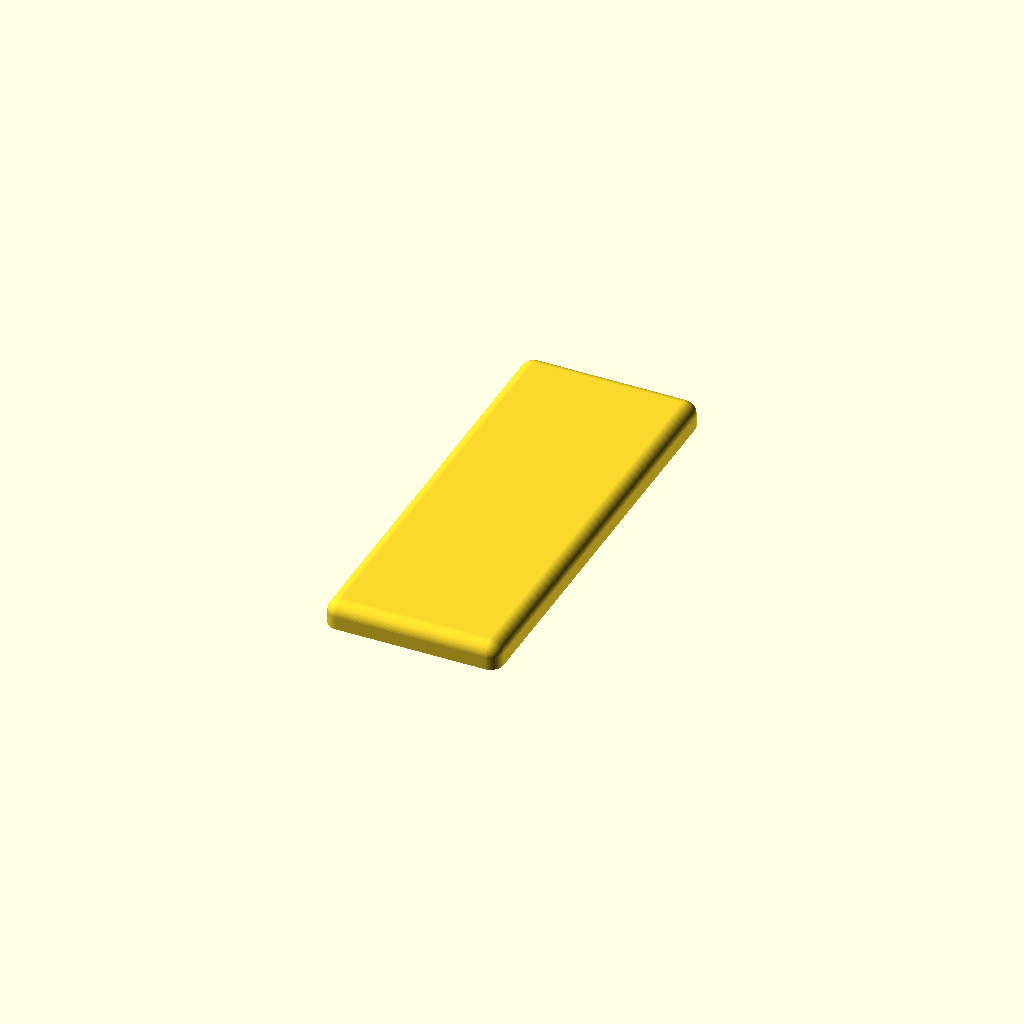
Cell 1 — every parameter at its default value.
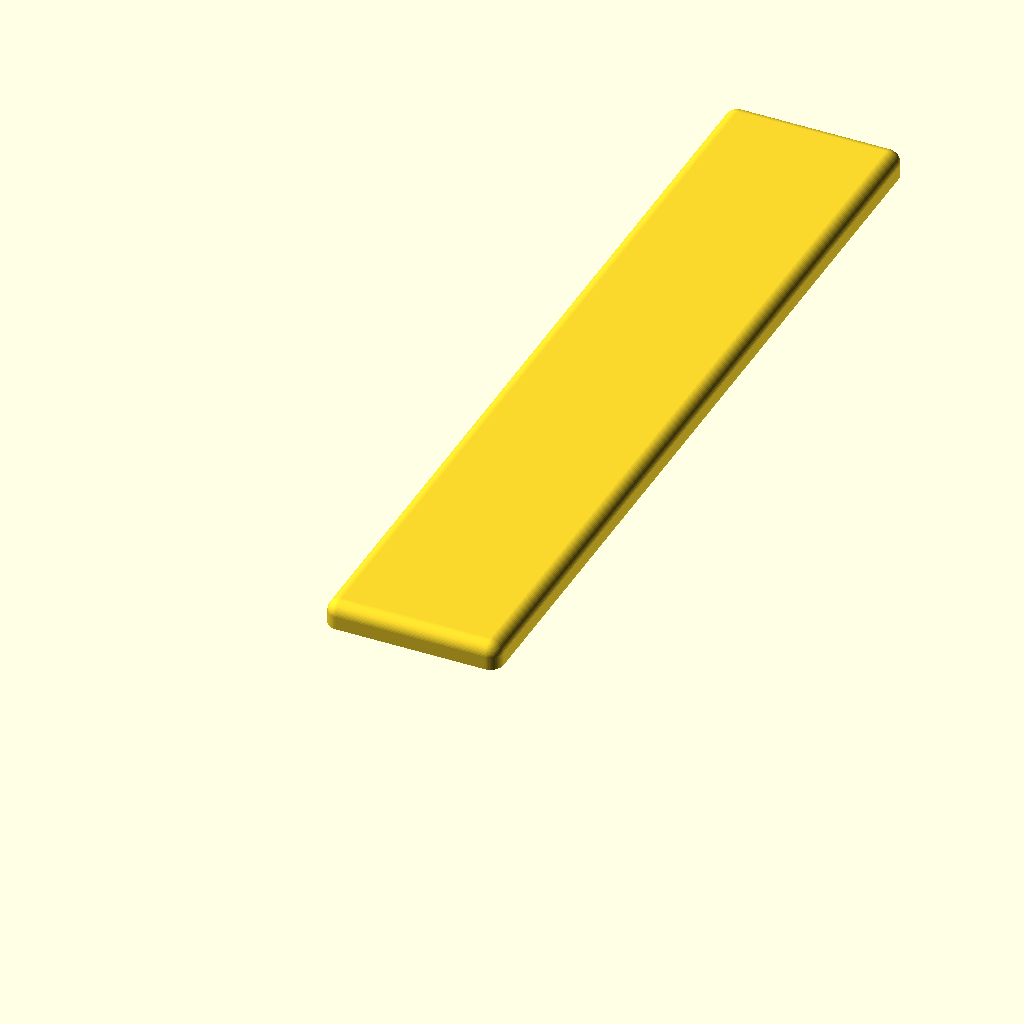
Cell 2: dimH = 200 (everything else at default).
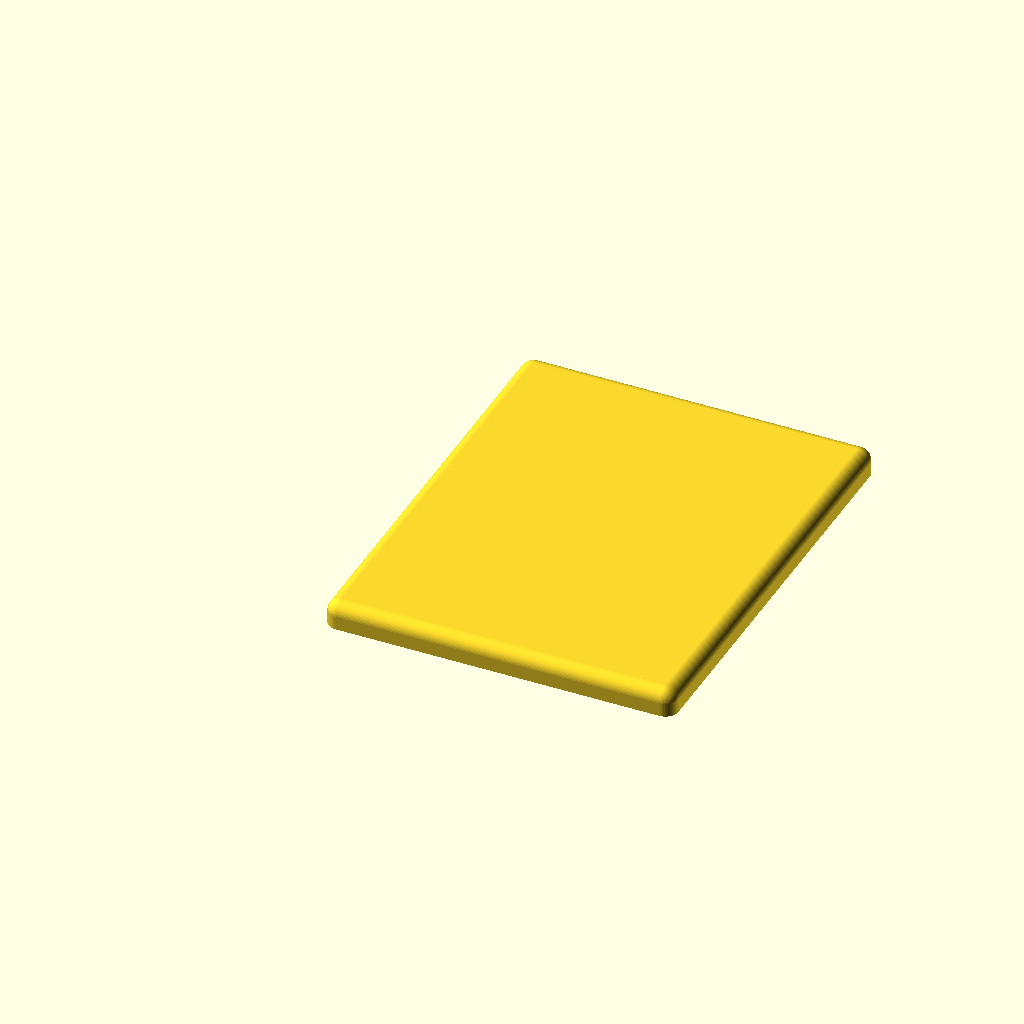
Cell 3: dimW = 80 (everything else at default).
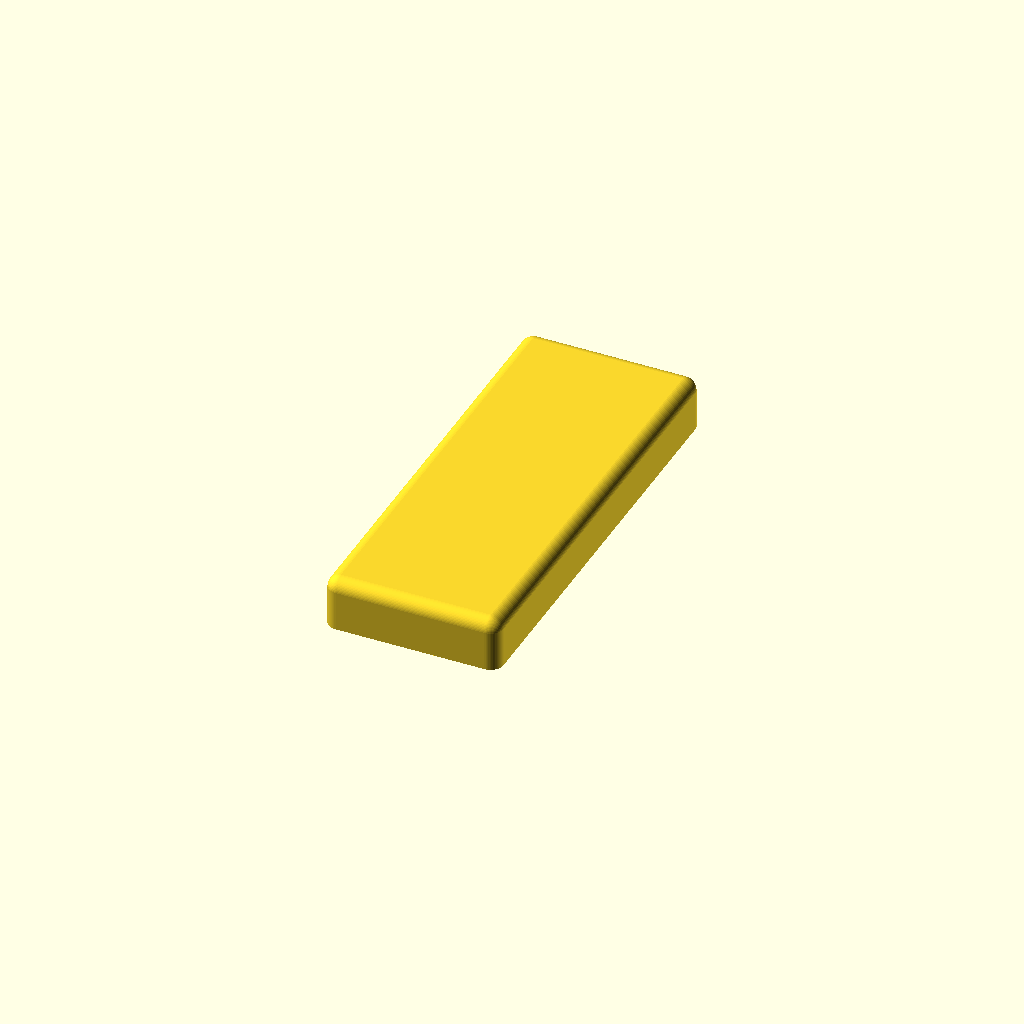
Cell 4: the same model with dimD = 12.
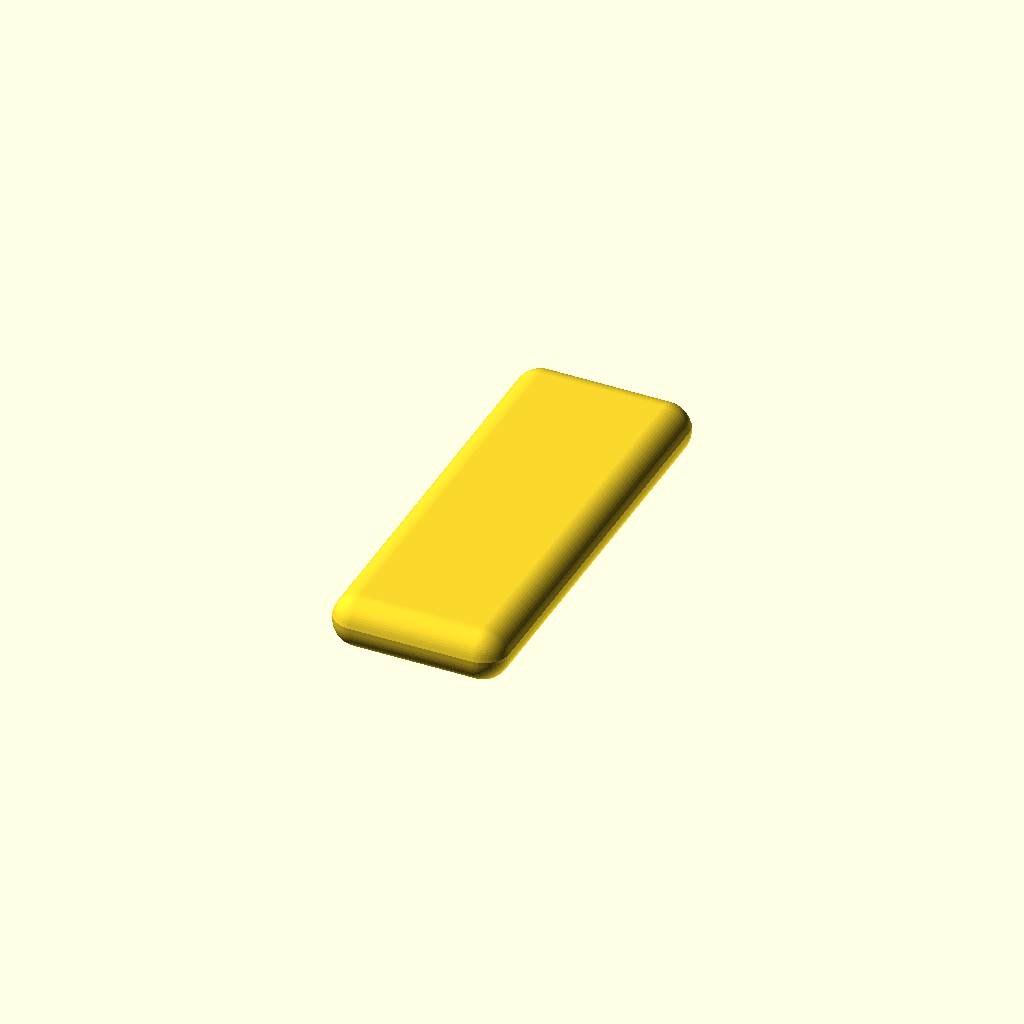
Cell 5: the same model with rad = 6.
All cells are drawn from one camera (rotation 55°, 0°, 25°, orthographic, colour scheme Cornfield), so only the parameter changes between them.
The OpenSCAD source (FridgeProtector/FridgeProtector.scad):
//###############################################################################
//# FridgeProtector                                                             #
//###############################################################################
//#    Copyright 2021 Dirk Heisswolf                                            #
//#                                                                             #
//#    This project is free software: you can redistribute it and/or modify     #
//#    it under the terms of the GNU General Public License as published by     #
//#    the Free Software Foundation, either version 3 of the License, or        #
//#    (at your option) any later version.                                      #
//#                                                                             #
//#    This project is distributed in the hope that it will be useful,          #
//#    but WITHOUT ANY WARRANTY; without even the implied warranty of           #
//#    MERCHANTABILITY or FITNESS FOR A PARTICULAR PURPOSE.  See the            #
//#    GNU General Public License for more details.                             #
//#                                                                             #
//#    You should have received a copy of the GNU General Public License        #
//#    along with this project.  If not, see <http://www.gnu.org/licenses/>.    #
//#                                                                             #
//###############################################################################
//# Description:                                                                #
//#   Prevents dents in the fridge from the kitchen handle                      #
//#                                                                             #
//###############################################################################
//# Version History:                                                            #
//#   January 11, 2024                                                          #
//#      - Initial release                                                      #
//#                                                                             #
//###############################################################################

//Global Parameters
dimH    = 100;   //height
dimW    =  40;   //width
dimD    =   6;   //depth
rad     =   3;   //radius

magD    =  12;   //magnet diameter
magH    =   2.7; //magnet height
magB    =   3.4; //mahnet bore

module magnetHole(x=0,y=0) {
  $fn=64;
  difference() {
    translate([x,y,0.2]) cylinder(h=magH+0.4,d=magD+0.4);
    translate([x,y,-1]) cylinder(h=magH+2,d=magB-0.4);
  }
}
*magnetHole();

difference() {
  hull() {
    for (xyz = [[0+rad,0+rad,0],
                [0+rad,dimH-rad,0],
                [dimW-rad,dimH-rad,0],
                [dimW-rad,0+rad,0]]) translate(xyz) {
      $fn=64;             
      translate([0,0,dimD-rad]) sphere(r=rad);
      cylinder(h=1,r=rad);
    }
  }
  union(){
     magnetHole(x=dimW/2, y=4+magD/2); 
     magnetHole(x=dimW/2, y=dimH-4-magD/2); 
  }
}
Customizer parameters (derived from the source; name, type, default, range or options):
dimH: number, default 100
dimW: number, default 40
dimD: number, default 6
rad: number, default 3
magD: number, default 12
magH: number, default 2.7
magB: number, default 3.4
